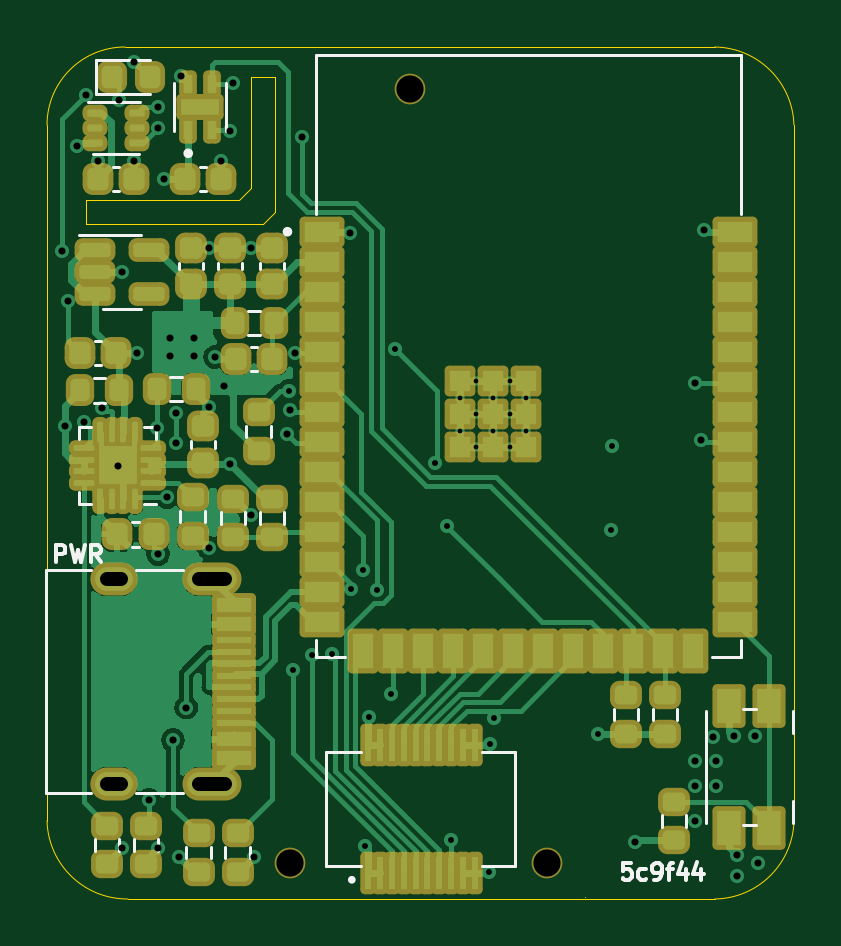
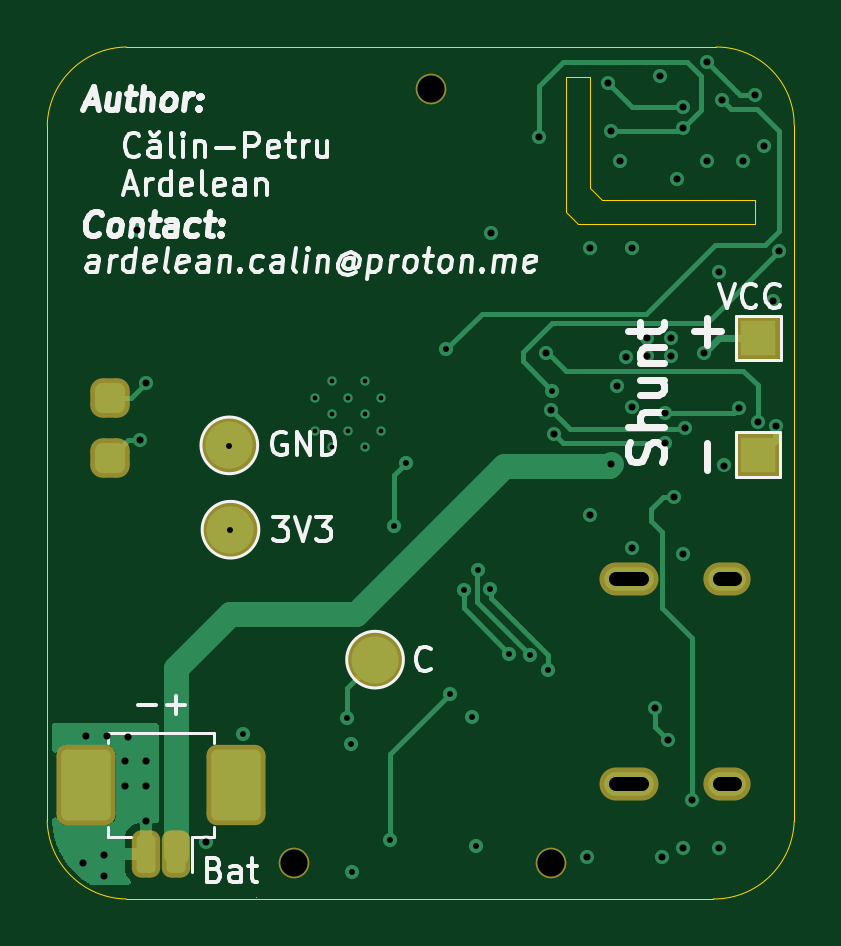
Circuit board: 10 layer files. Board 31.6 x 36.1 mm.
- bottom_copper: PlantBuddy-CuBottom.gbl (15094 bytes)
- top_copper: PlantBuddy-CuTop.gtl (62712 bytes)
- outline: PlantBuddy-EdgeCuts.gm1 (1601 bytes)
- bottom_mask: PlantBuddy-MaskBottom.gbs (2440 bytes)
- top_mask: PlantBuddy-MaskTop.gts (9160 bytes)
- paste: PlantBuddy-PasteBottom.gbp (1632 bytes)
- paste: PlantBuddy-PasteTop.gtp (8252 bytes)
- bottom_silk: PlantBuddy-SilkBottom.gbo (23355 bytes)
- top_silk: PlantBuddy-SilkTop.gto (8231 bytes)
- drill: PlantBuddy.drl (2456 bytes)

=== bottom_copper: PlantBuddy-CuBottom.gbl (15094 bytes, source omitted) ===
=== top_copper: PlantBuddy-CuTop.gtl (62712 bytes, source omitted) ===
=== outline: PlantBuddy-EdgeCuts.gm1 ===
G04 #@! TF.GenerationSoftware,KiCad,Pcbnew,6.0.5-a6ca702e91~116~ubuntu20.04.1*
G04 #@! TF.CreationDate,2022-07-01T20:22:11+00:00*
G04 #@! TF.ProjectId,PlantBuddy,506c616e-7442-4756-9464-792e6b696361,rev?*
G04 #@! TF.SameCoordinates,Original*
G04 #@! TF.FileFunction,Profile,NP*
%FSLAX46Y46*%
G04 Gerber Fmt 4.6, Leading zero omitted, Abs format (unit mm)*
G04 Created by KiCad (PCBNEW 6.0.5-a6ca702e91~116~ubuntu20.04.1) date 2022-07-01 20:22:11*
%MOMM*%
%LPD*%
G01*
G04 APERTURE LIST*
G04 #@! TA.AperFunction,Profile*
%ADD10C,0.050000*%
G04 #@! TD*
G04 APERTURE END LIST*
D10*
X124647080Y-45889171D02*
X132134080Y-45886171D01*
X126298080Y-38396180D02*
G75*
G03*
X122996080Y-41698171I20J-3302020D01*
G01*
X131632080Y-39671171D02*
X132648080Y-39671171D01*
X145767080Y-74400171D02*
X145767080Y-74400171D01*
X124647080Y-44873171D02*
X124647080Y-45889171D01*
X131119080Y-44871171D02*
X124647080Y-44873171D01*
X132134080Y-45886171D02*
X132644080Y-45376171D01*
X122996035Y-71162172D02*
G75*
G03*
X126425080Y-74464171I3399465J98772D01*
G01*
X131632080Y-39671171D02*
X131629080Y-44361171D01*
X154616217Y-41698171D02*
G75*
G03*
X151265366Y-38396171I-3401617J-100729D01*
G01*
X132648080Y-39671171D02*
X132644080Y-45376171D01*
X154619080Y-71162171D02*
X154616233Y-41698171D01*
X151268213Y-74464171D02*
X126425080Y-74464171D01*
X122996080Y-65193171D02*
X122996080Y-71162171D01*
X126298080Y-38396171D02*
X151265366Y-38396171D01*
X122996080Y-65193171D02*
X122996080Y-41698171D01*
X151268213Y-74464175D02*
G75*
G03*
X154619080Y-71162171I-49613J3401575D01*
G01*
X131119080Y-44871171D02*
X131629080Y-44361171D01*
M02*

=== bottom_mask: PlantBuddy-MaskBottom.gbs (2440 bytes, source withheld) ===
=== top_mask: PlantBuddy-MaskTop.gts (9160 bytes, source omitted) ===
=== paste: PlantBuddy-PasteBottom.gbp (1632 bytes, source withheld) ===
=== paste: PlantBuddy-PasteTop.gtp (8252 bytes, source omitted) ===
=== bottom_silk: PlantBuddy-SilkBottom.gbo (23355 bytes, source omitted) ===
=== top_silk: PlantBuddy-SilkTop.gto (8231 bytes, source omitted) ===
=== drill: PlantBuddy.drl ===
M48
; DRILL file {KiCad 6.0.5-a6ca702e91~116~ubuntu20.04.1} date Fri Jul  1 20:22:11 2022
; FORMAT={-:-/ absolute / metric / decimal}
; #@! TF.CreationDate,2022-07-01T20:22:11+00:00
; #@! TF.GenerationSoftware,Kicad,Pcbnew,6.0.5-a6ca702e91~116~ubuntu20.04.1
; #@! TF.FileFunction,MixedPlating,1,4
FMAT,2
METRIC
; #@! TA.AperFunction,Plated,PTH,ComponentDrill
T1C0.200
; #@! TA.AperFunction,Plated,PTH,ViaDrill
T2C0.250
; #@! TA.AperFunction,Plated,PTH,ViaDrill
T3C0.300
; #@! TA.AperFunction,Plated,PTH,ComponentDrill
T4C0.600
; #@! TA.AperFunction,NonPlated,NPTH,ComponentDrill
T5C1.152
%
G90
G05
T1
X140.475Y-53.237
X140.475Y-54.637
X141.175Y-52.537
X141.175Y-53.937
X141.175Y-55.337
X141.875Y-53.237
X141.875Y-54.637
X142.575Y-52.537
X142.575Y-53.937
X142.575Y-55.337
X143.275Y-53.237
X143.275Y-54.637
T2
X133.239Y-52.951
X133.419Y-64.751
X134.2Y-64.133
X135.059Y-64.081
X135.879Y-61.331
X136.389Y-60.521
X136.469Y-72.211
X136.639Y-66.761
X136.986Y-61.384
X137.559Y-65.781
X137.719Y-51.181
X139.44Y-56.016
X139.949Y-58.671
X140.109Y-71.981
X141.709Y-73.321
X141.759Y-67.921
X141.939Y-66.791
X146.319Y-67.481
X146.859Y-58.831
X146.929Y-55.281
T3
X123.631Y-47.032
X123.759Y-54.421
X123.881Y-49.129
X124.266Y-42.587
X124.543Y-54.266
X124.647Y-40.428
X125.155Y-43.222
X125.34Y-53.698
X125.981Y-56.113
X126.043Y-40.638
X126.171Y-47.921
X126.171Y-72.305
X126.679Y-39.031
X126.679Y-43.222
X126.806Y-51.35
X127.314Y-70.273
X127.632Y-54.525
X127.695Y-40.936
X127.695Y-41.825
X127.695Y-59.859
X127.695Y-72.305
X127.949Y-43.984
X128.076Y-57.446
X128.203Y-50.715
X128.203Y-51.477
X128.33Y-67.733
X128.457Y-53.89
X128.457Y-55.16
X128.584Y-72.686
X128.674Y-39.631
X128.889Y-66.358
X129.219Y-50.715
X129.219Y-51.477
X129.854Y-46.905
X129.854Y-53.636
X129.854Y-59.605
X130.122Y-51.513
X130.362Y-43.222
X130.489Y-52.747
X130.743Y-41.952
X130.743Y-56.049
X130.87Y-39.92
X131.632Y-46.905
X131.632Y-58.208
X131.759Y-72.686
X133.156Y-54.779
X133.283Y-53.763
X133.484Y-51.35
X133.791Y-42.206
X135.823Y-46.27
X147.888Y-72.051
X150.428Y-52.62
X150.428Y-68.622
X150.428Y-69.676
X150.428Y-71.162
X150.682Y-55.033
X150.809Y-46.143
X151.19Y-67.606
X151.317Y-68.622
X151.317Y-69.676
X152.079Y-67.581
X152.206Y-72.597
X152.206Y-73.486
X152.973Y-67.563
X153.095Y-72.94
T5
X133.283Y-72.94
X138.363Y-40.174
X144.169Y-72.931
T4
X126.12Y-60.937G85X125.52Y-60.937
G05
X126.12Y-69.577G85X125.52Y-69.577
G05
X130.55Y-60.937G85X129.45Y-60.937
G05
X130.55Y-69.577G85X129.45Y-69.577
G05
T0
M30
